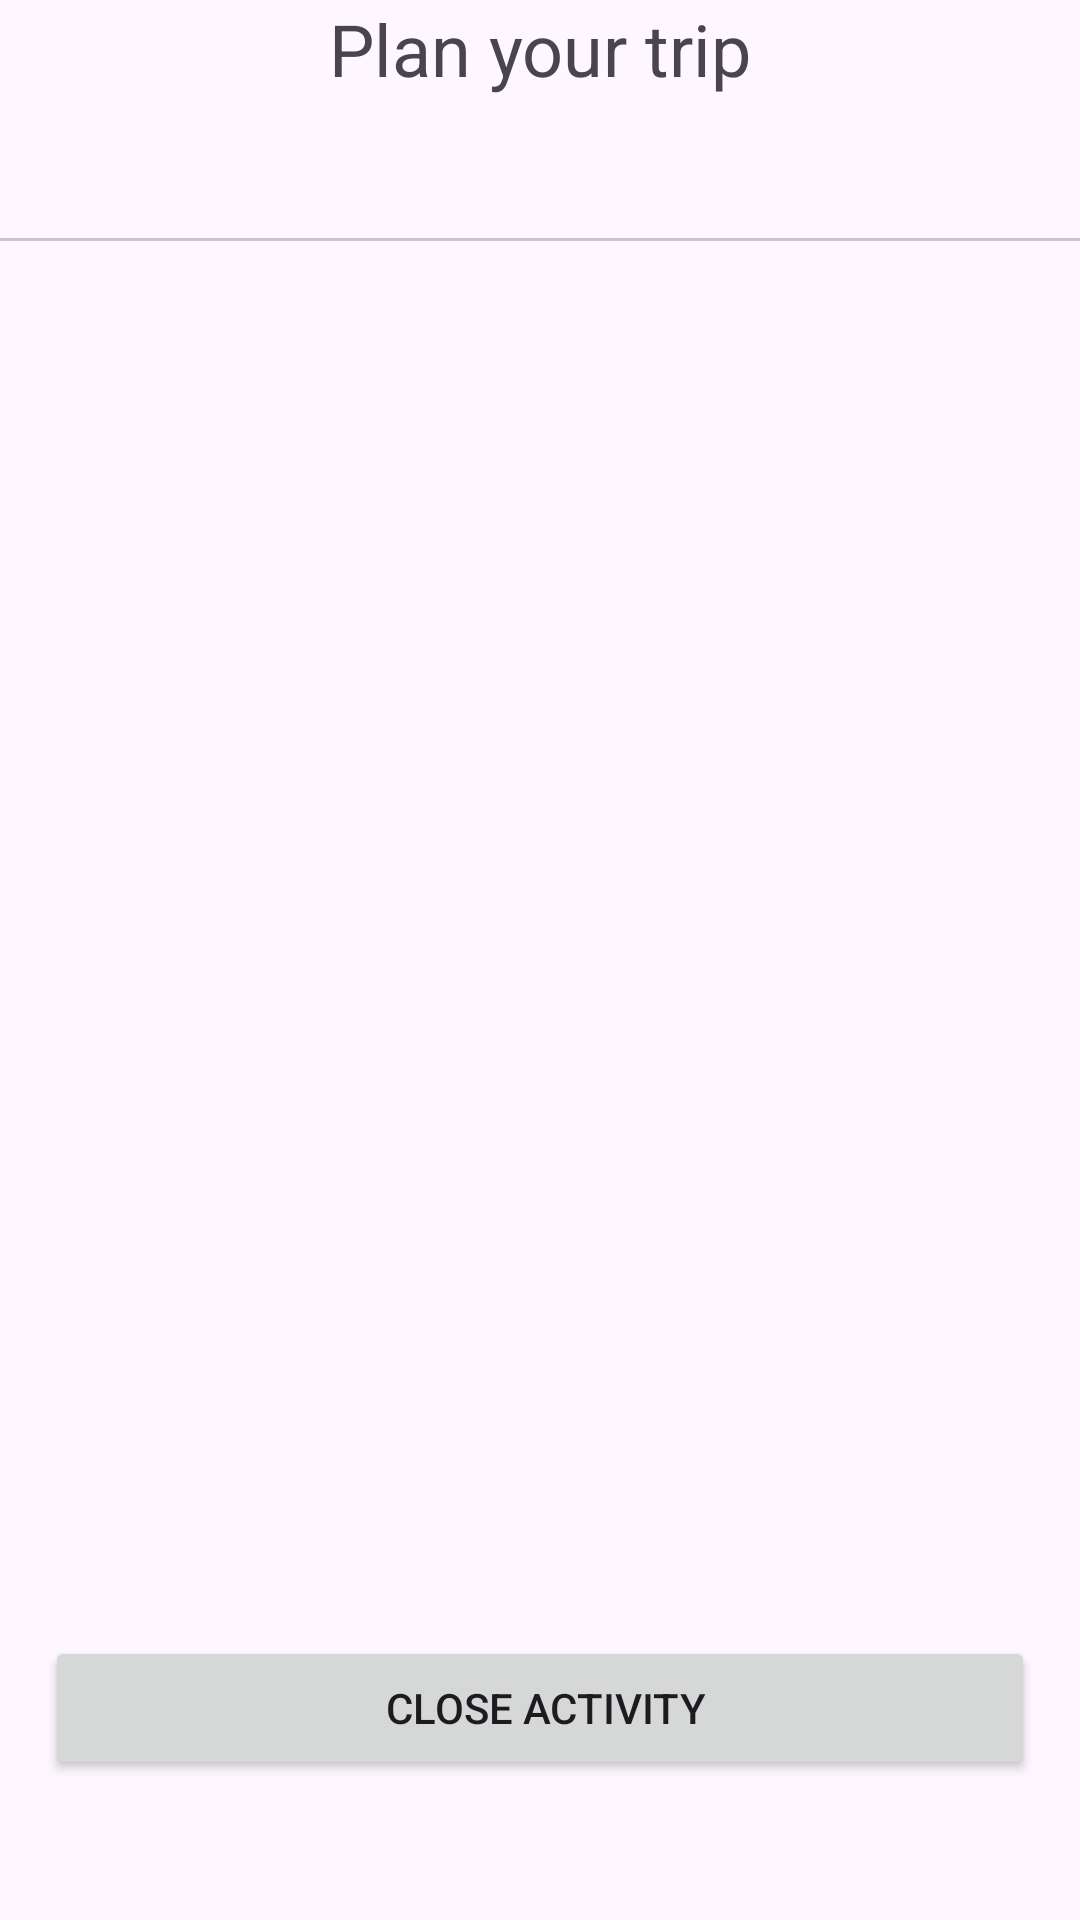

Layout XML and referenced resources for this Android screen:
<!-- AndroidManifest.xml: application theme Theme.Material3.DayNight -->
<!-- res/layout/fragment_plan_trip.xml -->
<?xml version="1.0" encoding="utf-8"?>
<LinearLayout xmlns:android="http://schemas.android.com/apk/res/android"
    xmlns:app="http://schemas.android.com/apk/res-auto"
    xmlns:tools="http://schemas.android.com/tools"
    android:layout_width="match_parent"
    android:layout_height="match_parent"
    android:layout_margin="16dp"
    android:orientation="vertical"
    tools:context=".tripPlanned">

    


    <TextView
        android:layout_width="match_parent"
        android:layout_height="wrap_content"
        android:text="Plan your trip"
        android:textAlignment="center"
        android:textSize="24sp"
        tools:ignore="MissingConstraints"
        tools:layout_editor_absoluteX="0dp"
        tools:layout_editor_absoluteY="212dp" />

    <com.google.android.material.tabs.TabLayout
        android:id="@+id/tabs"
        android:layout_width="match_parent"
        android:layout_height="wrap_content" />

    <androidx.viewpager2.widget.ViewPager2
        android:id="@+id/viewer"
        android:layout_width="match_parent"
        android:layout_height="450dp"
        />

    <Button
        android:id="@+id/close"
        android:layout_width="match_parent"
        android:layout_height="wrap_content"
        android:layout_margin="15dp"
        android:text=" close activity"
        tools:ignore="MissingConstraints"
        tools:layout_editor_absoluteX="36dp"
        tools:layout_editor_absoluteY="366dp" />

    <EditText
        android:id="@+id/content_editor"
        android:layout_width="match_parent"
        android:layout_height="250dp"
        android:inputType="textMultiLine"
        android:layout_margin="5dp" />

</LinearLayout>
<!-- resources referenced by this layout -->
<resources>

</resources>
